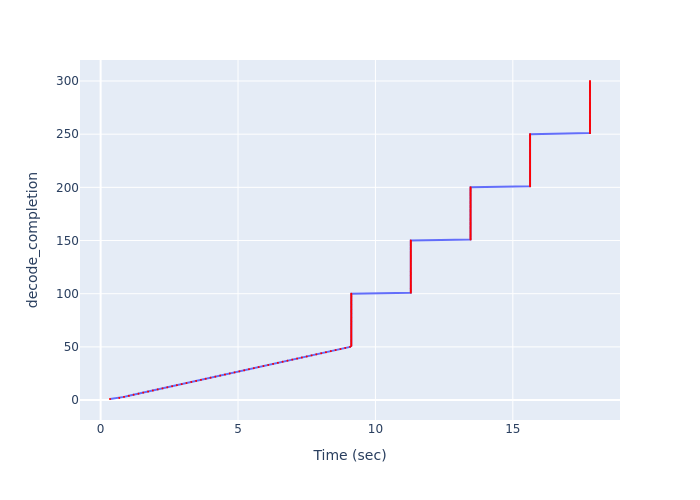

The table this chart was drawn from, first rows:
Time (sec), decode_completion
0.341, 1
0.678, 2
0.8517, 3
1.027, 4
1.202, 5
1.377, 6
1.552, 7
1.726, 8
1.901, 9
2.077, 10
2.251, 11
2.426, 12
2.601, 13
2.776, 14
2.95, 15
3.125, 16
3.3, 17
3.476, 18
3.651, 19
3.825, 20
4, 21
4.175, 22
4.35, 23
4.525, 24
4.7, 25
4.875, 26
5.05, 27
5.225, 28
5.399, 29
5.574, 30
5.749, 31
5.924, 32
6.099, 33
6.275, 34
6.45, 35
6.624, 36
6.799, 37
6.975, 38
7.149, 39
7.325, 40
7.501, 41
7.675, 42
7.85, 43
8.026, 44
8.201, 45
8.376, 46
8.552, 47
8.727, 48
8.902, 49
9.077, 50
9.122, 51
9.122, 52
9.122, 53
9.122, 54
9.122, 55
9.122, 56
9.122, 57
9.122, 58
9.122, 59
9.122, 60
... 240 more rows
